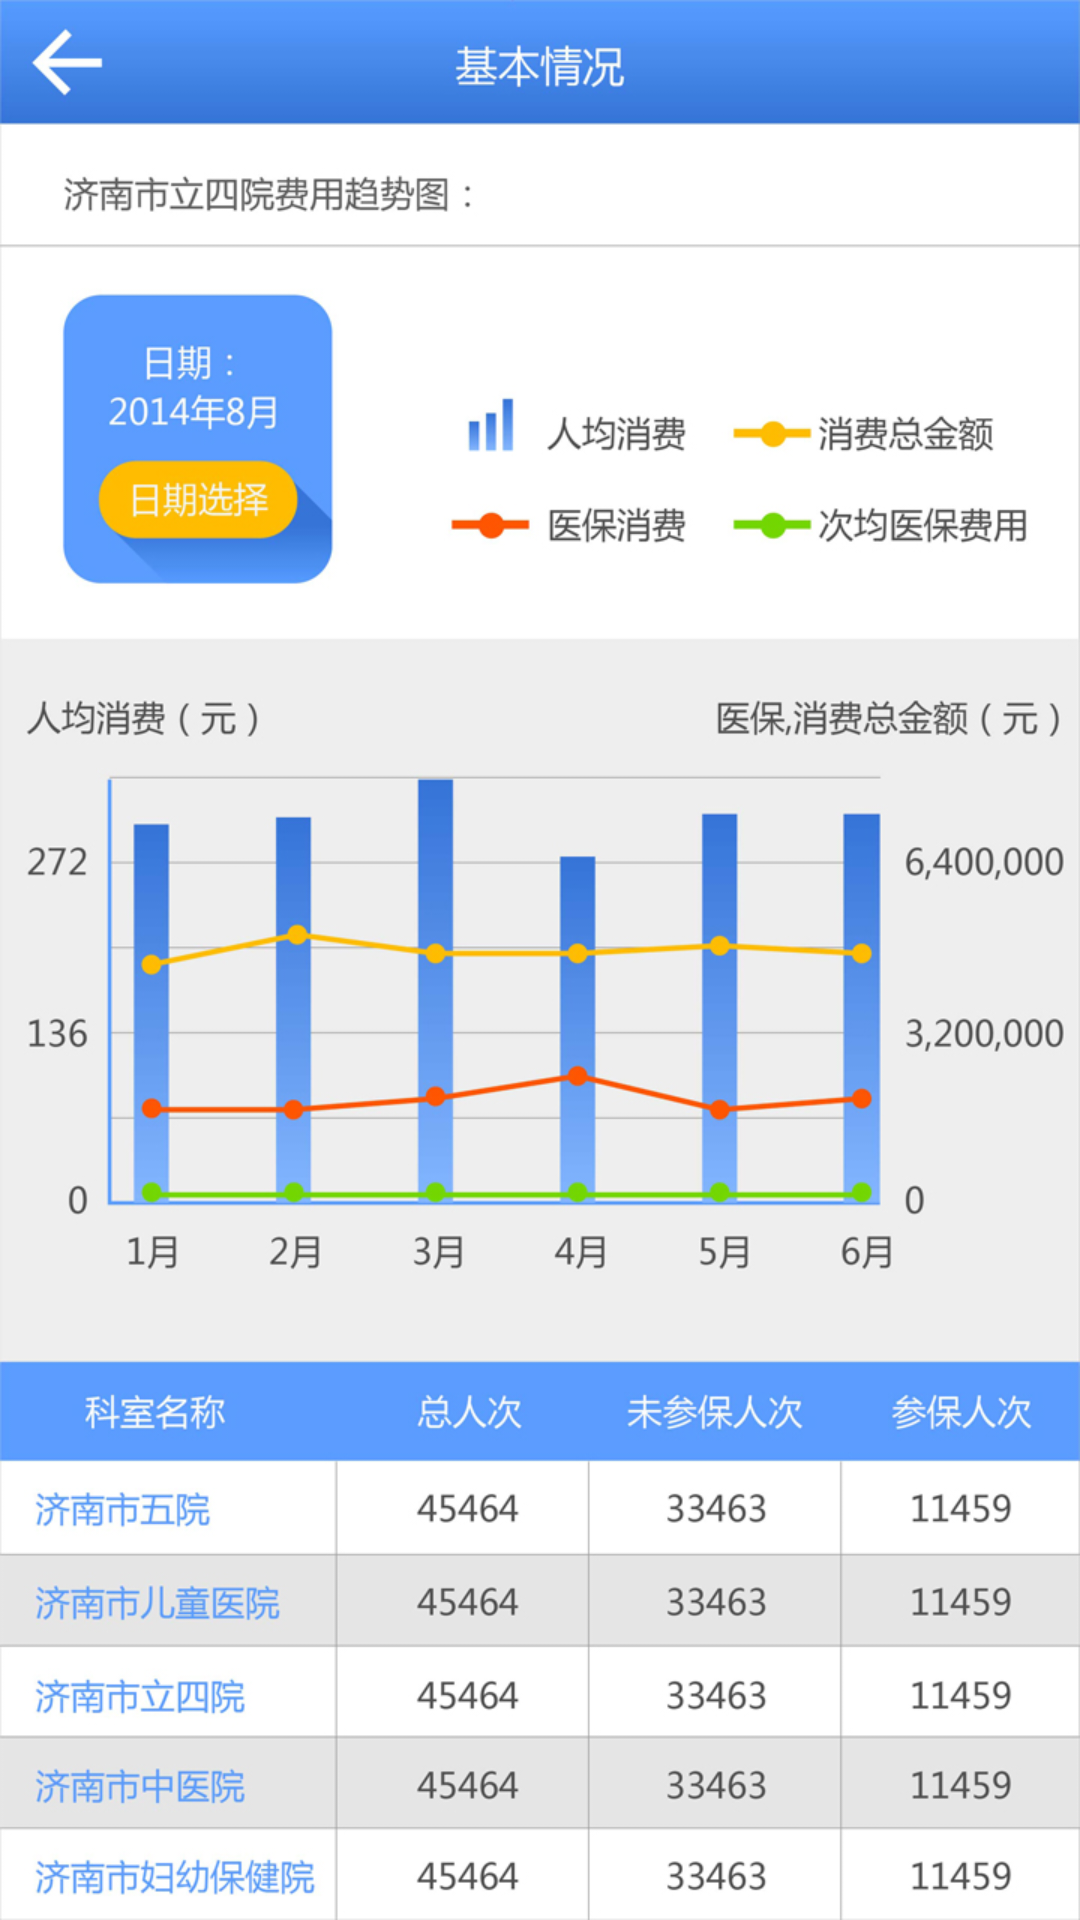

The Android layout XML behind this screen, and the referenced resources:
<!-- AndroidManifest.xml: application theme AppTheme -->
<!-- res/layout/activity_basic_situation.xml -->
<?xml version="1.0" encoding="utf-8"?>
<LinearLayout xmlns:android="http://schemas.android.com/apk/res/android"
    android:layout_width="match_parent"
    android:layout_height="match_parent"
    android:orientation="vertical" 
    android:background="@drawable/thebasicsituation">
    

</LinearLayout>
<!-- resources referenced by this layout -->
<resources>
  <!-- drawable thebasicsituation: jpg bitmap (drawable-hdpi, 357732 bytes) -->
  <style name="AppTheme" parent="AppBaseTheme">
          
      </style>
  <style name="AppBaseTheme" parent="android:Theme.Light">
          
      </style>
</resources>
